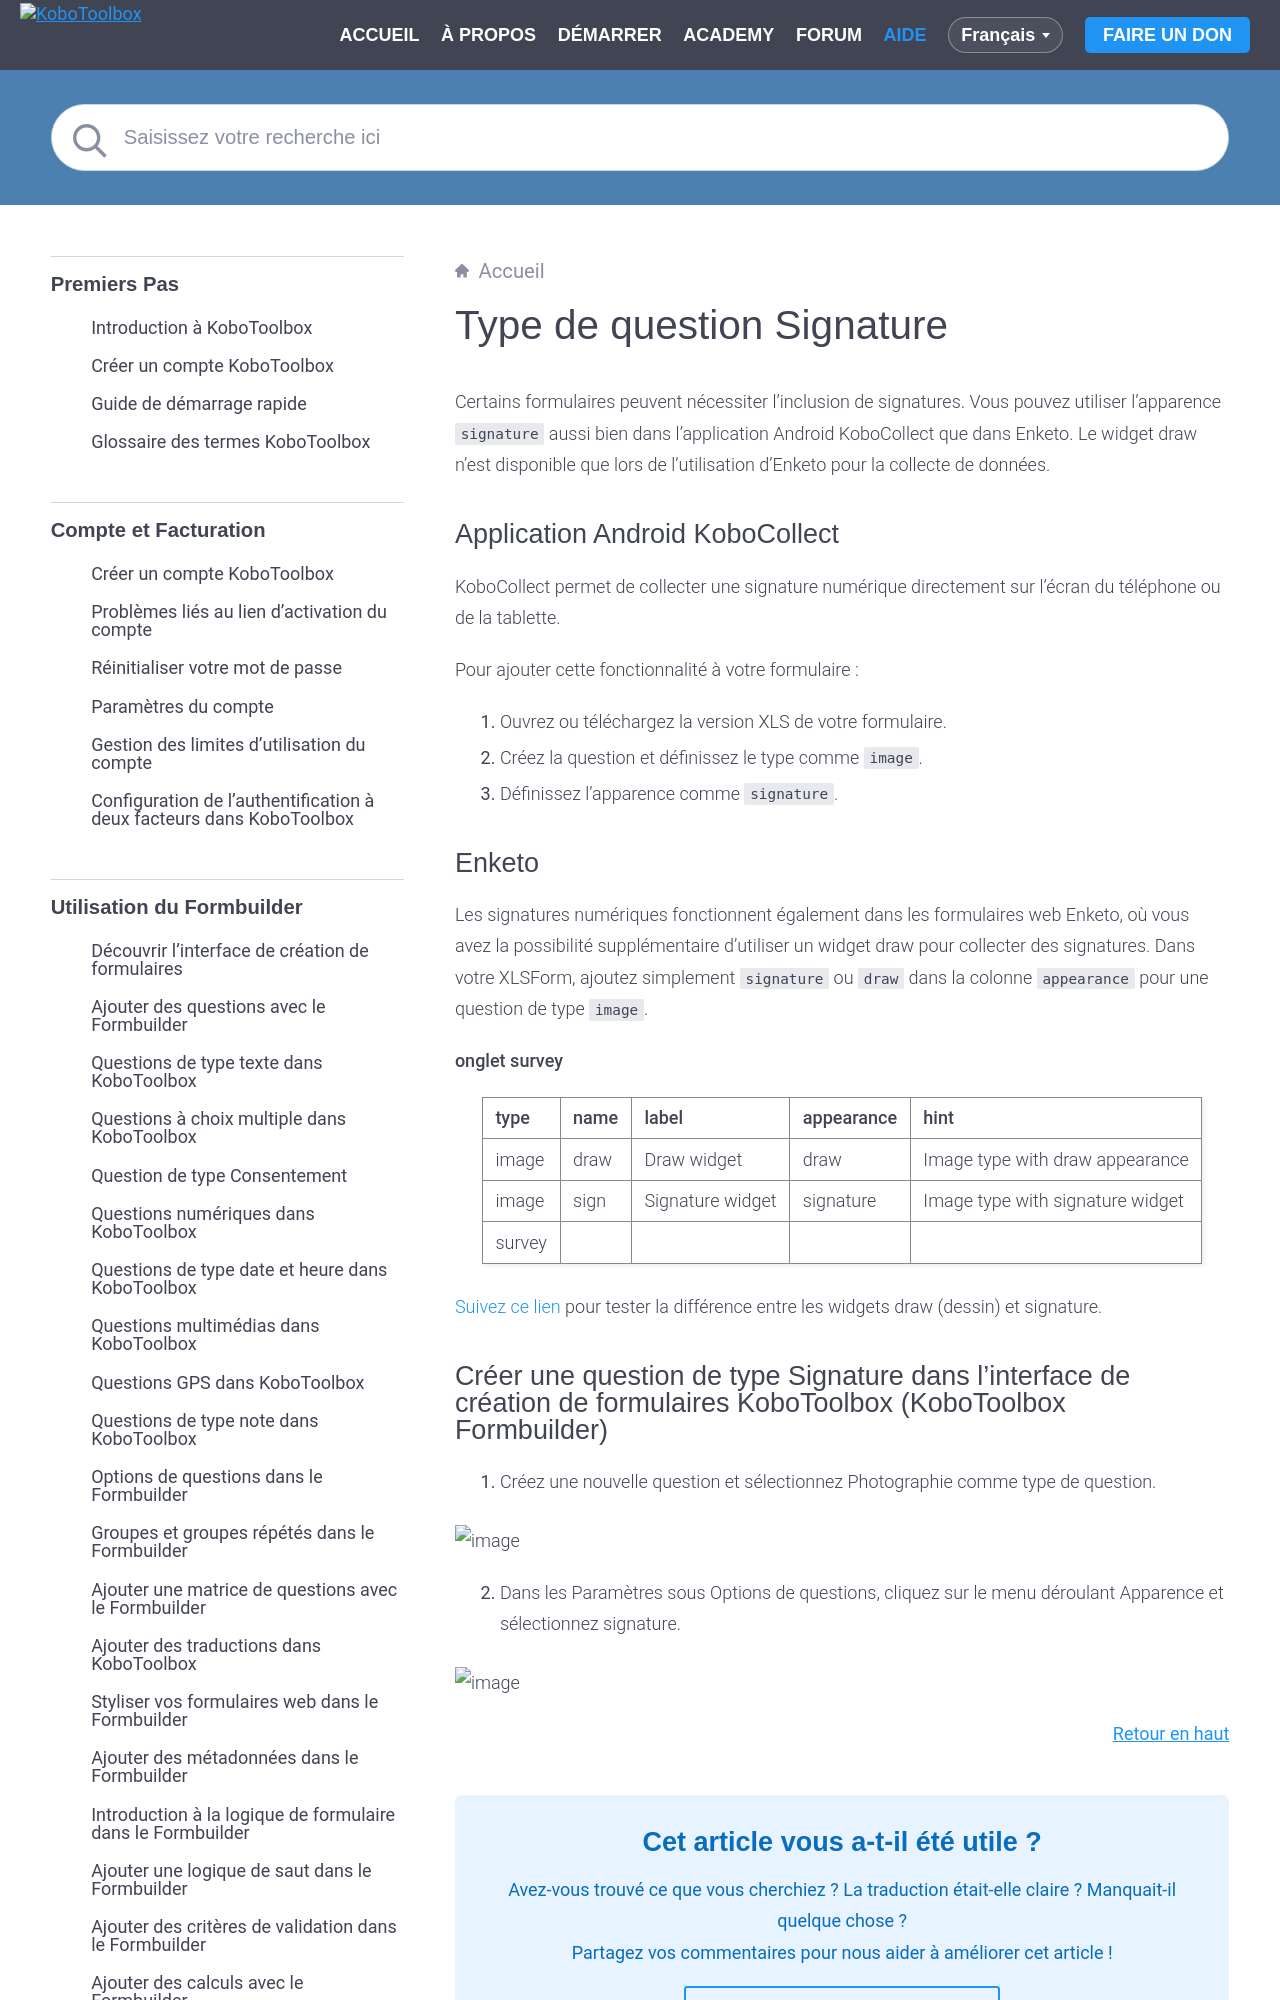

repository: kobotoolbox/docs · page: fr/collecting_signatures.html · generator: sphinx

# Type de question Signature

Certains formulaires peuvent nécessiter l'inclusion de signatures. Vous pouvez utiliser l'apparence `signature` aussi bien dans l'application Android KoboCollect que dans Enketo. Le widget draw n'est disponible que lors de l'utilisation d'Enketo pour la collecte de données.
